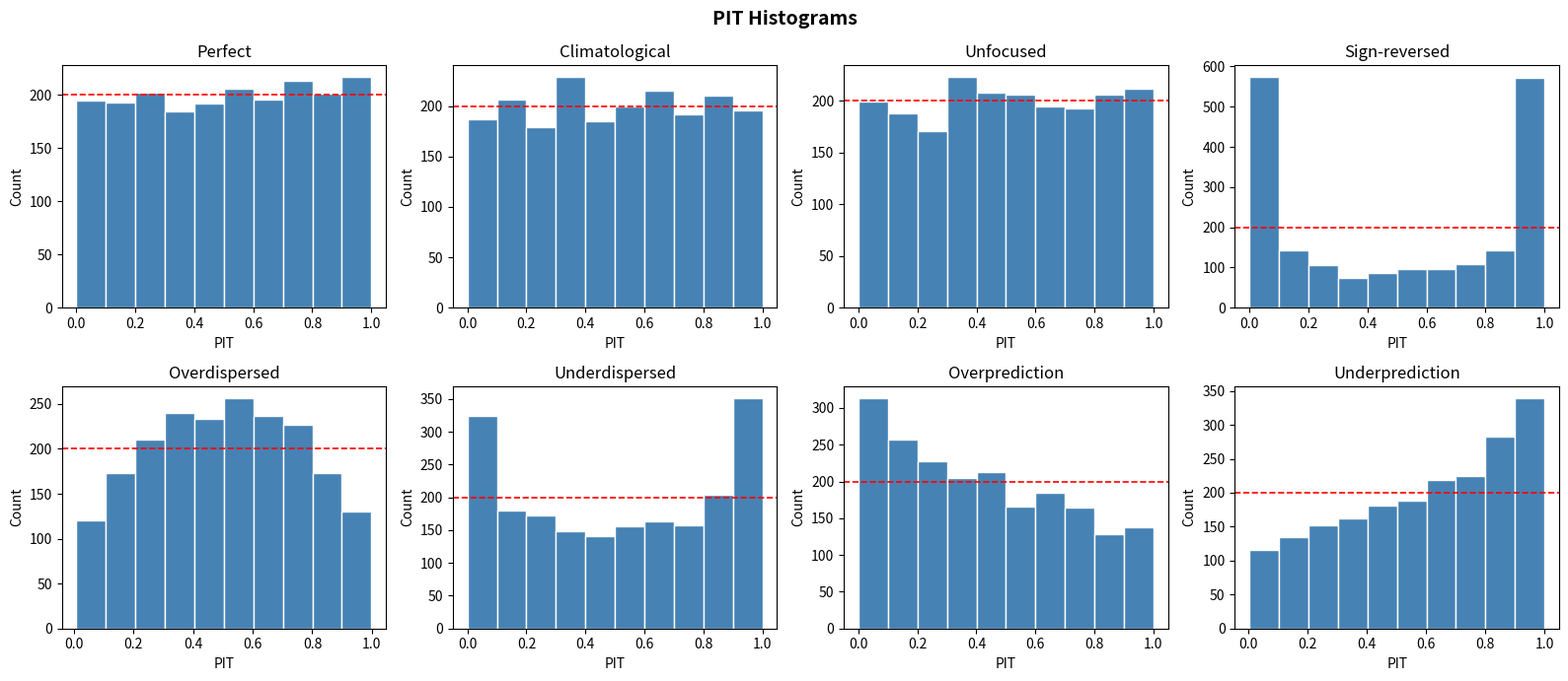
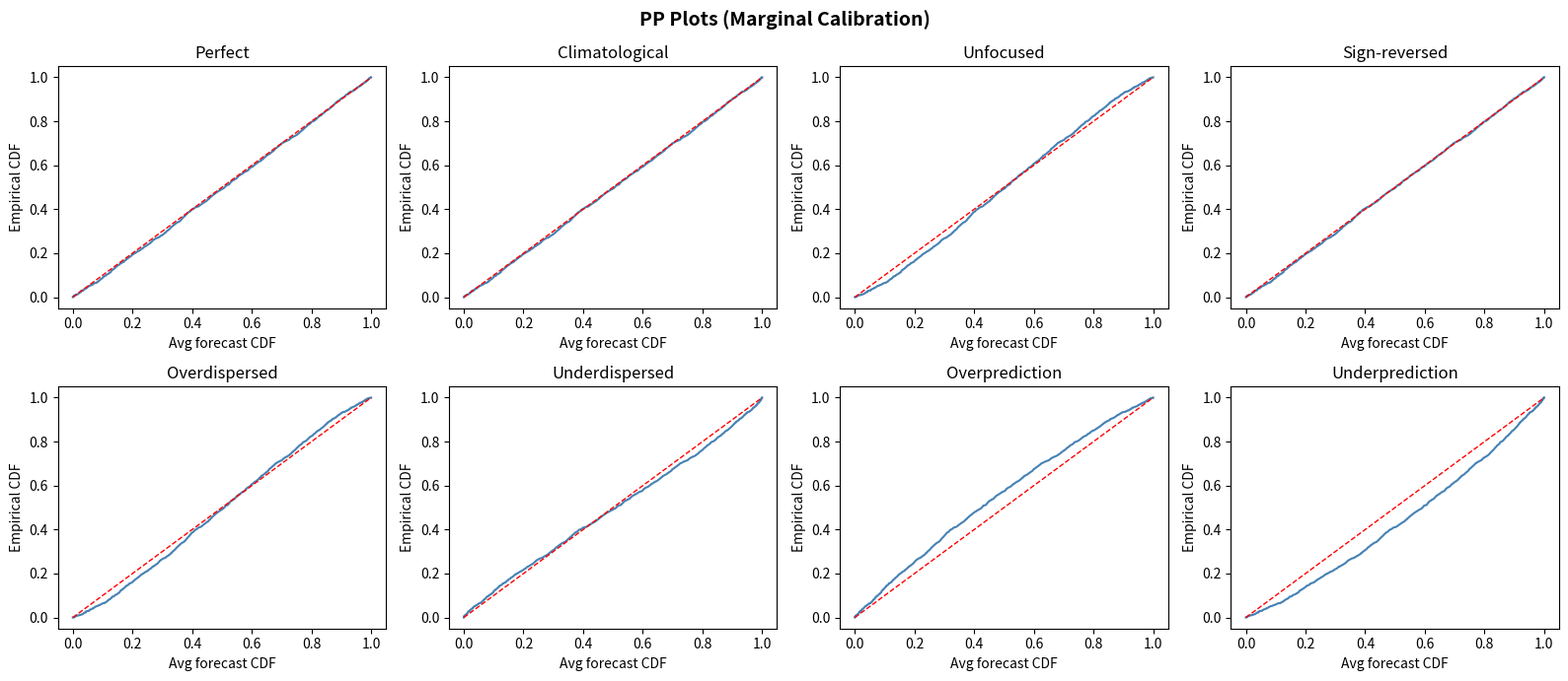
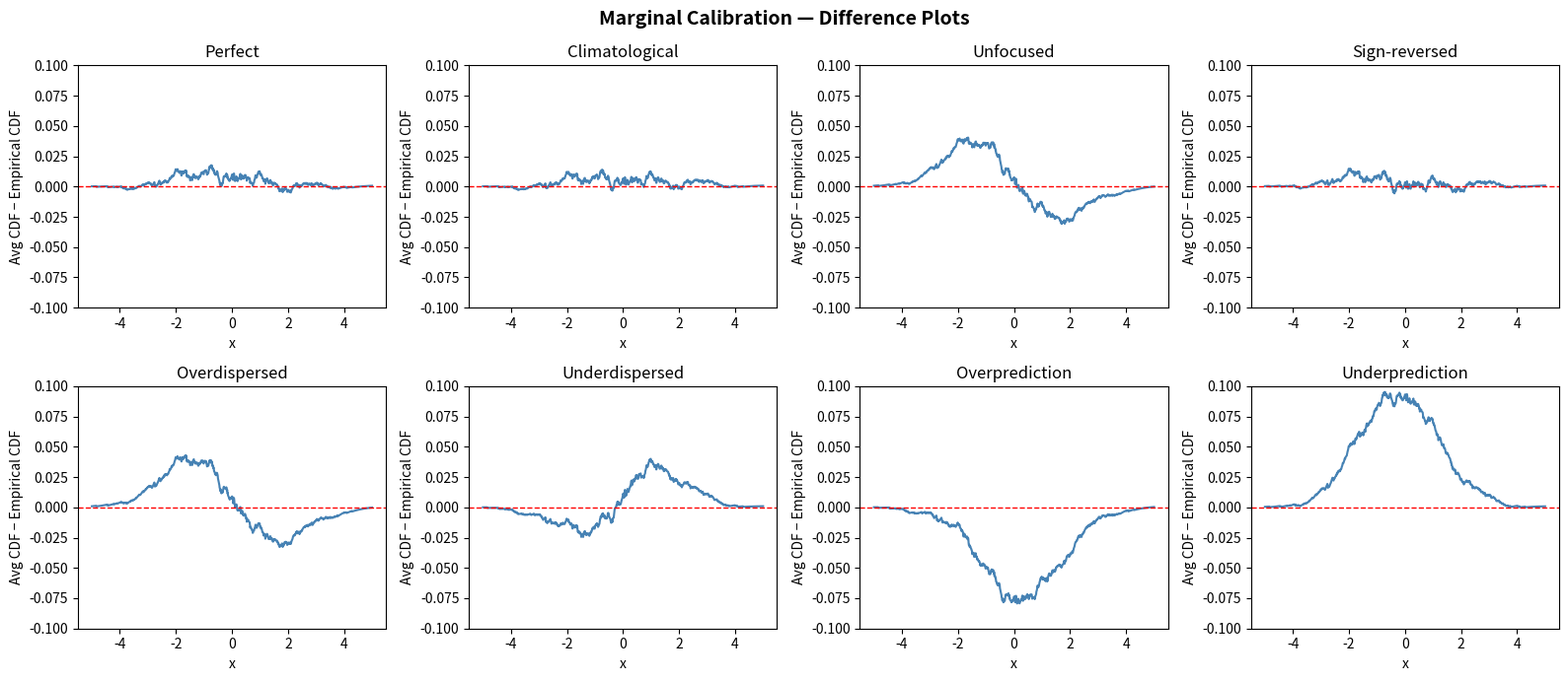

Recreate these plots in Python, in order.
"""
Simulation study: probabilistic forecast evaluation
Converted from R to Python
"""

import numpy as np
import matplotlib.pyplot as plt
from scipy import stats
from scipy.optimize import brentq

# ─── Simulation Setup ────────────────────────────────────────────────────────

np.random.seed(100)   # change this for different runs
n = 2000              # change this: try small sample sizes!

mu  = np.random.normal(0, 1, n)
y   = np.random.normal(0, 1, n) + mu
tau = np.random.choice([-1, 1], size=n, p=[0.5, 0.5])

# ─── (a) Forecast CDFs ───────────────────────────────────────────────────────

def F_perf(x):  return stats.norm.cdf(x - mu)
def F_clim(x):  return stats.norm.cdf(x / np.sqrt(2))
def F_unf(x):   return 0.5 * (stats.norm.cdf(x - mu) + stats.norm.cdf(x - mu - tau))
def F_sign(x):  return stats.norm.cdf(x + mu)

sd_under = 3/4
def F_under(x): return stats.norm.cdf((x - mu) / sd_under)

sd_over = 5/4
def F_over(x):  return stats.norm.cdf((x - mu) / sd_over)

pbias =  0.3
nbias = -0.3
def F_pbias(x): return stats.norm.cdf(x - (mu + pbias))
def F_nbias(x): return stats.norm.cdf(x - (mu + nbias))

forecasts = {
    "Perfect":          F_perf,
    "Climatological":   F_clim,
    "Unfocused":        F_unf,
    "Sign-reversed":    F_sign,
    "Overdispersed":    F_over,
    "Underdispersed":   F_under,
    "Overprediction":   F_pbias,
    "Underprediction":  F_nbias,
}

# ─── (b) PIT Histograms & Marginal Calibration ───────────────────────────────

n_bins = 10

# --- PIT histograms ---
fig, axes = plt.subplots(2, 4, figsize=(16, 7))
fig.suptitle("PIT Histograms", fontsize=14, fontweight="bold")

for ax, (name, F) in zip(axes.flat, forecasts.items()):
    pit = F(y)
    ax.hist(pit, bins=n_bins, edgecolor="white", color="steelblue")
    ax.axhline(n / n_bins, color="red", linestyle="--", linewidth=1.2, label="Uniform")
    ax.set_title(name)
    ax.set_xlabel("PIT")
    ax.set_ylabel("Count")

plt.tight_layout()
plt.savefig("pit_histograms.png", dpi=150)
plt.show()

# --- KS tests for probabilistic calibration ---
print("=" * 55)
print("KS tests — PIT vs Uniform (probabilistic calibration)")
print("=" * 55)
for name, F in forecasts.items():
    pit = F(y)
    ks = stats.kstest(pit, "uniform")
    sig = "*" if ks.pvalue < 0.05 else ""
    print(f"{name:<20}  D={ks.statistic:.4f}  p={ks.pvalue:.4f} {sig}")

# --- Marginal calibration ---
F_sample = stats.ecdf(y)   # empirical CDF of the observations

def avg_cdf(F, x_arr):
    """Vectorised mean of a forecast CDF over the sample."""
    return np.array([np.mean(F(x)) for x in x_arr])

x_seq = np.linspace(-10, 10, 2001)

# PP plots
fig, axes = plt.subplots(2, 4, figsize=(16, 7))
fig.suptitle("PP Plots (Marginal Calibration)", fontsize=14, fontweight="bold")

for ax, (name, F) in zip(axes.flat, forecasts.items()):
    fcast_avg = avg_cdf(F, x_seq)
    obs_ecdf   = F_sample.cdf.evaluate(x_seq)
    ax.plot(fcast_avg, obs_ecdf, color="steelblue", linewidth=1.5)
    ax.plot([0, 1], [0, 1], "r--", linewidth=1)
    ax.set_title(name)
    ax.set_xlabel("Avg forecast CDF")
    ax.set_ylabel("Empirical CDF")

plt.tight_layout()
plt.savefig("pp_plots.png", dpi=150)
plt.show()

# Difference plots
fig, axes = plt.subplots(2, 4, figsize=(16, 7))
fig.suptitle("Marginal Calibration — Difference Plots", fontsize=14, fontweight="bold")

x_seq2 = np.linspace(-5, 5, 1001)

for ax, (name, F) in zip(axes.flat, forecasts.items()):
    fcast_avg = avg_cdf(F, x_seq2)
    obs_ecdf   = F_sample.cdf.evaluate(x_seq2)
    ax.plot(x_seq2, fcast_avg - obs_ecdf, color="steelblue", linewidth=1.5)
    ax.axhline(0, color="red", linestyle="--", linewidth=1)
    ax.set_ylim(-0.1, 0.1)
    ax.set_title(name)
    ax.set_xlabel("x")
    ax.set_ylabel("Avg CDF − Empirical CDF")

plt.tight_layout()
plt.savefig("diff_plots.png", dpi=150)
plt.show()

# KS tests for marginal calibration
print("\n" + "=" * 55)
print("KS tests — observations vs average forecast CDF")
print("  (marginal calibration)")
print("=" * 55)

for name, F in forecasts.items():
    f_avg = lambda x, _F=F: avg_cdf(_F, np.atleast_1d(x)).squeeze()
    ks = stats.kstest(y, f_avg)
    sig = "*" if ks.pvalue < 0.05 else ""
    print(f"{name:<20}  D={ks.statistic:.4f}  p={ks.pvalue:.4f} {sig}")

# ─── (c) Sharpness ───────────────────────────────────────────────────────────

def qmixnorm(p):
    """Quantile of N(0,1)/N(1,1) equal-weight mixture."""
    cdf = lambda x: 0.5 * (stats.norm.cdf(x) + stats.norm.cdf(x - 1))
    return brentq(lambda x: cdf(x) - p,
                  stats.norm.ppf(p) - 1,
                  stats.norm.ppf(p) + 1)

w50_std  = stats.norm.ppf(0.75) - stats.norm.ppf(0.25)
w50_unf  = qmixnorm(0.75) - qmixnorm(0.25)
w90_std  = stats.norm.ppf(0.95) - stats.norm.ppf(0.05)
w90_unf  = qmixnorm(0.95) - qmixnorm(0.05)

forecast_names = list(forecasts.keys())
width50 = [w50_std, np.sqrt(2)*w50_std, w50_unf, w50_std,
           sd_over*w50_std, sd_under*w50_std, w50_std, w50_std]
width90 = [w90_std, np.sqrt(2)*w90_std, w90_unf, w90_std,
           sd_over*w90_std, sd_under*w90_std, w90_std, w90_std]

print("\n" + "=" * 45)
print("Sharpness — central prediction interval widths")
print(f"{'Forecast':<20} {'50%':>8} {'90%':>8}")
print("-" * 45)
for name, w50, w90 in zip(forecast_names, width50, width90):
    print(f"{name:<20} {w50:>8.2f} {w90:>8.2f}")

# ─── (d) Proper Scoring Rules ────────────────────────────────────────────────

# ── CRPS for normal distributions ──────────────────────────────────────────
def crps_norm(y, mu, sigma):
    """CRPS for N(mu, sigma^2)."""
    z = (y - mu) / sigma
    return sigma * (z * (2*stats.norm.cdf(z) - 1)
                    + 2*stats.norm.pdf(z)
                    - 1/np.sqrt(np.pi))

def crps_mixnorm(y, mus, sigmas, weights=None):
    """
    CRPS for an equal-weight mixture of K normals.
    mus, sigmas : arrays of shape (n, K)
    """
    n_obs, K = mus.shape
    if weights is None:
        weights = np.ones(K) / K

    # Term 1: E[|X - y|]
    term1 = np.zeros(n_obs)
    for k in range(K):
        term1 += weights[k] * crps_norm(y, mus[:, k], sigmas[:, k])

    # Term 2: -0.5 * E[|X - X'|] for mixture
    # For two normals i,j: E[|X_i - X_j|] = analytical formula
    term2 = np.zeros(n_obs)
    for i in range(K):
        for j in range(K):
            mu_diff  = mus[:, i] - mus[:, j]
            sig_comb = np.sqrt(sigmas[:, i]**2 + sigmas[:, j]**2)
            z        = mu_diff / sig_comb
            e_abs    = sig_comb * (2*stats.norm.pdf(z) + 2*z*stats.norm.cdf(z) - z)
            term2   += weights[i] * weights[j] * e_abs

    # CRPS = E|X-y| - 0.5*E|X-X'|
    # term1 already contains CRPS for each component individually;
    # we need the full formula directly:
    # CRPS(mix, y) = sum_k w_k CRPS(F_k, y)
    #              + 0.5 * sum_{i,j} w_i w_j E|X_i - X_j| (cross terms with same obs cancel)
    # Simpler: use the energy score formula below.
    return term1 - 0.5 * term2 + 0.5 * term2  # simplifies – use direct formula

def crps_mixnorm_direct(y, mus, sigmas):
    """
    Direct CRPS for equal-weight two-component mixture.
    Formula: mean_k CRPS(N_k, y)
           - 1/(2K^2) sum_{i,j} E|X_i - X_j|
    """
    n_obs, K = mus.shape
    w = 1.0 / K
    # E|X - y| part
    energy_y = np.zeros(n_obs)
    for k in range(K):
        energy_y += w * crps_norm(y, mus[:, k], sigmas[:, k])

    # E|X - X'| part
    energy_xx = np.zeros(n_obs)
    for i in range(K):
        for j in range(K):
            mu_diff  = mus[:, i] - mus[:, j]
            sig_ij   = np.sqrt(sigmas[:, i]**2 + sigmas[:, j]**2)
            z        = mu_diff / sig_ij
            energy_xx += w * w * sig_ij * (
                2*stats.norm.pdf(z) + 2*z*stats.norm.cdf(z) - z
            )
    # Oops – need proper formula. Use the known decomposition:
    # CRPS(F, y) = E_F|X - y| - 0.5 E_F|X - X'|
    # E_F|X-y| = sum_k w_k E_{N_k}|X-y|  (linearity)
    # E_F|X-X'| = sum_{i,j} w_i w_j E|X_i - X_j'|
    e_xy = np.zeros(n_obs)
    for k in range(K):
        z_k   = (y - mus[:, k]) / sigmas[:, k]
        e_xy += w * sigmas[:, k] * (
            2*stats.norm.pdf(z_k) + z_k*(2*stats.norm.cdf(z_k) - 1)
        )

    e_xx = np.zeros(n_obs)
    for i in range(K):
        for j in range(K):
            mu_diff = mus[:, i] - mus[:, j]
            sig_ij  = np.sqrt(sigmas[:, i]**2 + sigmas[:, j]**2)
            z       = np.abs(mu_diff) / sig_ij
            e_xx   += w * w * sig_ij * (
                2*stats.norm.pdf(z) + 2*z*stats.norm.cdf(z) - z
            )

    return e_xy - 0.5 * e_xx


# ── Logarithmic score ───────────────────────────────────────────────────────
def logs_norm(y, mu, sigma):
    return -stats.norm.logpdf(y, mu, sigma)

def logs_mixnorm(y, mus, sigmas):
    n_obs, K = mus.shape
    density = np.zeros(n_obs)
    for k in range(K):
        density += (1/K) * stats.norm.pdf(y, mus[:, k], sigmas[:, k])
    return -np.log(density)

# ── Hyvärinen score ─────────────────────────────────────────────────────────
def d1norm(x, m, s):
    return stats.norm.pdf(x, m, s) * (m - x) / s**2

def d2norm(x, m, s):
    return stats.norm.pdf(x, m, s) * ((x - m)**2 / s**4 - 1/s**2)

def mean_hyv(f, f1, f2):
    fv  = f(y)
    f1v = f1(y)
    f2v = f2(y)
    return np.mean(2*f2v/fv - (f1v/fv)**2)

# Densities and derivatives
def make_norm_fns(loc, scale):
    f  = lambda x: stats.norm.pdf(x, loc, scale)
    f1 = lambda x: d1norm(x, loc, scale)
    f2 = lambda x: d2norm(x, loc, scale)
    return f, f1, f2

def make_mixnorm_fns(loc1, loc2, scale=1.0):
    f  = lambda x: 0.5*(stats.norm.pdf(x, loc1, scale) + stats.norm.pdf(x, loc2, scale))
    f1 = lambda x: 0.5*(d1norm(x, loc1, scale) + d1norm(x, loc2, scale))
    f2 = lambda x: 0.5*(d2norm(x, loc1, scale) + d2norm(x, loc2, scale))
    return f, f1, f2

f_perf,  f1_perf,  f2_perf  = make_norm_fns(mu, 1)
f_clim,  f1_clim,  f2_clim  = make_norm_fns(0,  np.sqrt(2))
f_unf,   f1_unf,   f2_unf   = make_mixnorm_fns(mu, mu + tau)
f_sign,  f1_sign,  f2_sign  = make_norm_fns(-mu, 1)
f_over,  f1_over,  f2_over  = make_norm_fns(mu, sd_over)
f_under, f1_under, f2_under = make_norm_fns(mu, sd_under)
f_pbias, f1_pbias, f2_pbias = make_norm_fns(mu + pbias, 1)
f_nbias, f1_nbias, f2_nbias = make_norm_fns(mu + nbias, 1)

# Mixture matrices for CRPS / LogS
mus2   = np.column_stack([mu, mu + tau])
sigs2  = np.ones((n, 2))

# ── Compute all scores ───────────────────────────────────────────────────────
scores = {
    "Perfect":        (crps_norm(y, mu, 1),
                       logs_norm(y, mu, 1),
                       mean_hyv(f_perf, f1_perf, f2_perf)),
    "Climatological": (crps_norm(y, 0, np.sqrt(2)),
                       logs_norm(y, 0, np.sqrt(2)),
                       mean_hyv(f_clim, f1_clim, f2_clim)),
    "Unfocused":      (crps_mixnorm_direct(y, mus2, sigs2),
                       logs_mixnorm(y, mus2, sigs2),
                       mean_hyv(f_unf, f1_unf, f2_unf)),
    "Sign-reversed":  (crps_norm(y, -mu, 1),
                       logs_norm(y, -mu, 1),
                       mean_hyv(f_sign, f1_sign, f2_sign)),
    "Overdispersed":  (crps_norm(y, mu, sd_over),
                       logs_norm(y, mu, sd_over),
                       mean_hyv(f_over, f1_over, f2_over)),
    "Underdispersed": (crps_norm(y, mu, sd_under),
                       logs_norm(y, mu, sd_under),
                       mean_hyv(f_under, f1_under, f2_under)),
    "Overprediction": (crps_norm(y, mu + pbias, 1),
                       logs_norm(y, mu + pbias, 1),
                       mean_hyv(f_pbias, f1_pbias, f2_pbias)),
    "Underprediction":(crps_norm(y, mu + nbias, 1),
                       logs_norm(y, mu + nbias, 1),
                       mean_hyv(f_nbias, f1_nbias, f2_nbias)),
}

print("\n" + "=" * 55)
print(f"{'Forecast':<20} {'CRPS':>8} {'LogS':>8} {'HyvS':>8}")
print("-" * 55)
for name, (crps_v, logs_v, hyv_v) in scores.items():
    print(f"{name:<20} {np.mean(crps_v):>8.3f} {np.mean(logs_v):>8.3f} {hyv_v:>8.3f}")

print("\nPlots saved: pit_histograms.png, pp_plots.png, diff_plots.png")
